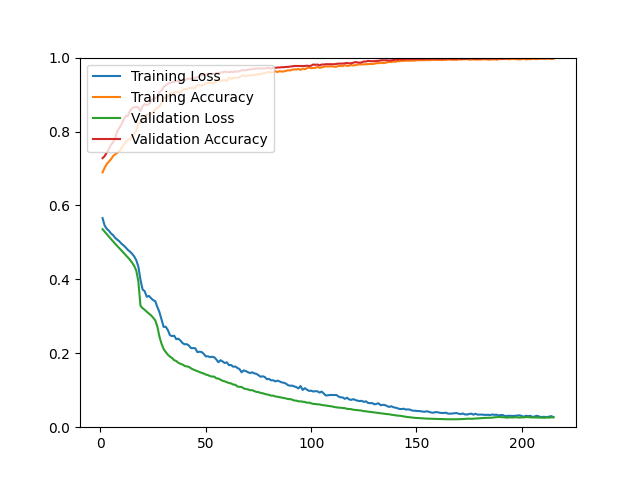

The file beside this chart, header and first rows:
epoch, loss, acc, val_loss, val_acc
1, 0.5657, 0.6894, 0.5357, 0.7279
2, 0.5455, 0.7019, 0.5289, 0.7335
3, 0.5368, 0.7123, 0.5223, 0.7433
4, 0.5317, 0.7184, 0.5157, 0.7522
5, 0.5243, 0.7250, 0.5092, 0.7644
6, 0.5197, 0.7335, 0.5027, 0.7709
7, 0.5121, 0.7385, 0.4963, 0.7831
8, 0.5074, 0.7424, 0.4902, 0.8010
9, 0.5028, 0.7470, 0.4840, 0.8099
10, 0.4963, 0.7549, 0.4781, 0.8197
11, 0.4918, 0.7647, 0.4721, 0.8310
12, 0.4862, 0.7705, 0.4659, 0.8424
13, 0.4798, 0.7783, 0.4594, 0.8416
14, 0.4751, 0.7781, 0.4530, 0.8554
15, 0.4694, 0.7885, 0.4454, 0.8627
16, 0.4622, 0.7938, 0.4366, 0.8660
17, 0.4519, 0.8026, 0.4238, 0.8668
18, 0.4343, 0.8205, 0.3944, 0.8652
19, 0.3988, 0.8233, 0.3286, 0.8554
20, 0.3729, 0.8322, 0.3220, 0.8684
21, 0.3678, 0.8403, 0.3176, 0.8741
22, 0.3527, 0.8462, 0.3123, 0.8716
23, 0.3553, 0.8455, 0.3077, 0.8741
24, 0.3491, 0.8469, 0.3028, 0.8830
25, 0.3438, 0.8527, 0.2963, 0.8879
26, 0.3412, 0.8592, 0.2891, 0.8911
27, 0.3253, 0.8644, 0.2726, 0.8928
28, 0.3112, 0.8678, 0.2450, 0.9074
29, 0.2909, 0.8767, 0.2256, 0.9106
30, 0.2713, 0.8910, 0.2113, 0.9204
31, 0.2718, 0.8909, 0.2033, 0.9245
32, 0.2628, 0.8943, 0.1963, 0.9293
33, 0.2487, 0.9049, 0.1910, 0.9318
34, 0.2465, 0.9019, 0.1872, 0.9342
35, 0.2476, 0.9046, 0.1813, 0.9342
36, 0.2381, 0.9075, 0.1790, 0.9358
37, 0.2394, 0.9060, 0.1742, 0.9366
38, 0.2343, 0.9070, 0.1715, 0.9366
39, 0.2274, 0.9123, 0.1695, 0.9399
40, 0.2243, 0.9151, 0.1657, 0.9391
41, 0.2246, 0.9141, 0.1646, 0.9415
42, 0.2209, 0.9180, 0.1632, 0.9431
43, 0.2139, 0.9175, 0.1592, 0.9431
44, 0.2141, 0.9180, 0.1562, 0.9423
45, 0.2135, 0.9181, 0.1538, 0.9456
46, 0.2032, 0.9259, 0.1514, 0.9472
47, 0.2042, 0.9248, 0.1493, 0.9496
48, 0.2035, 0.9243, 0.1470, 0.9521
49, 0.1985, 0.9262, 0.1453, 0.9529
50, 0.1916, 0.9303, 0.1425, 0.9537
51, 0.1918, 0.9313, 0.1410, 0.9561
52, 0.1897, 0.9322, 0.1383, 0.9553
53, 0.1905, 0.9310, 0.1370, 0.9561
54, 0.1894, 0.9301, 0.1368, 0.9561
55, 0.1832, 0.9359, 0.1322, 0.9586
56, 0.1758, 0.9410, 0.1315, 0.9578
57, 0.1812, 0.9364, 0.1284, 0.9594
58, 0.1778, 0.9384, 0.1255, 0.9602
59, 0.1736, 0.9392, 0.1240, 0.9618
60, 0.1756, 0.9366, 0.1219, 0.9610
... 155 more rows
